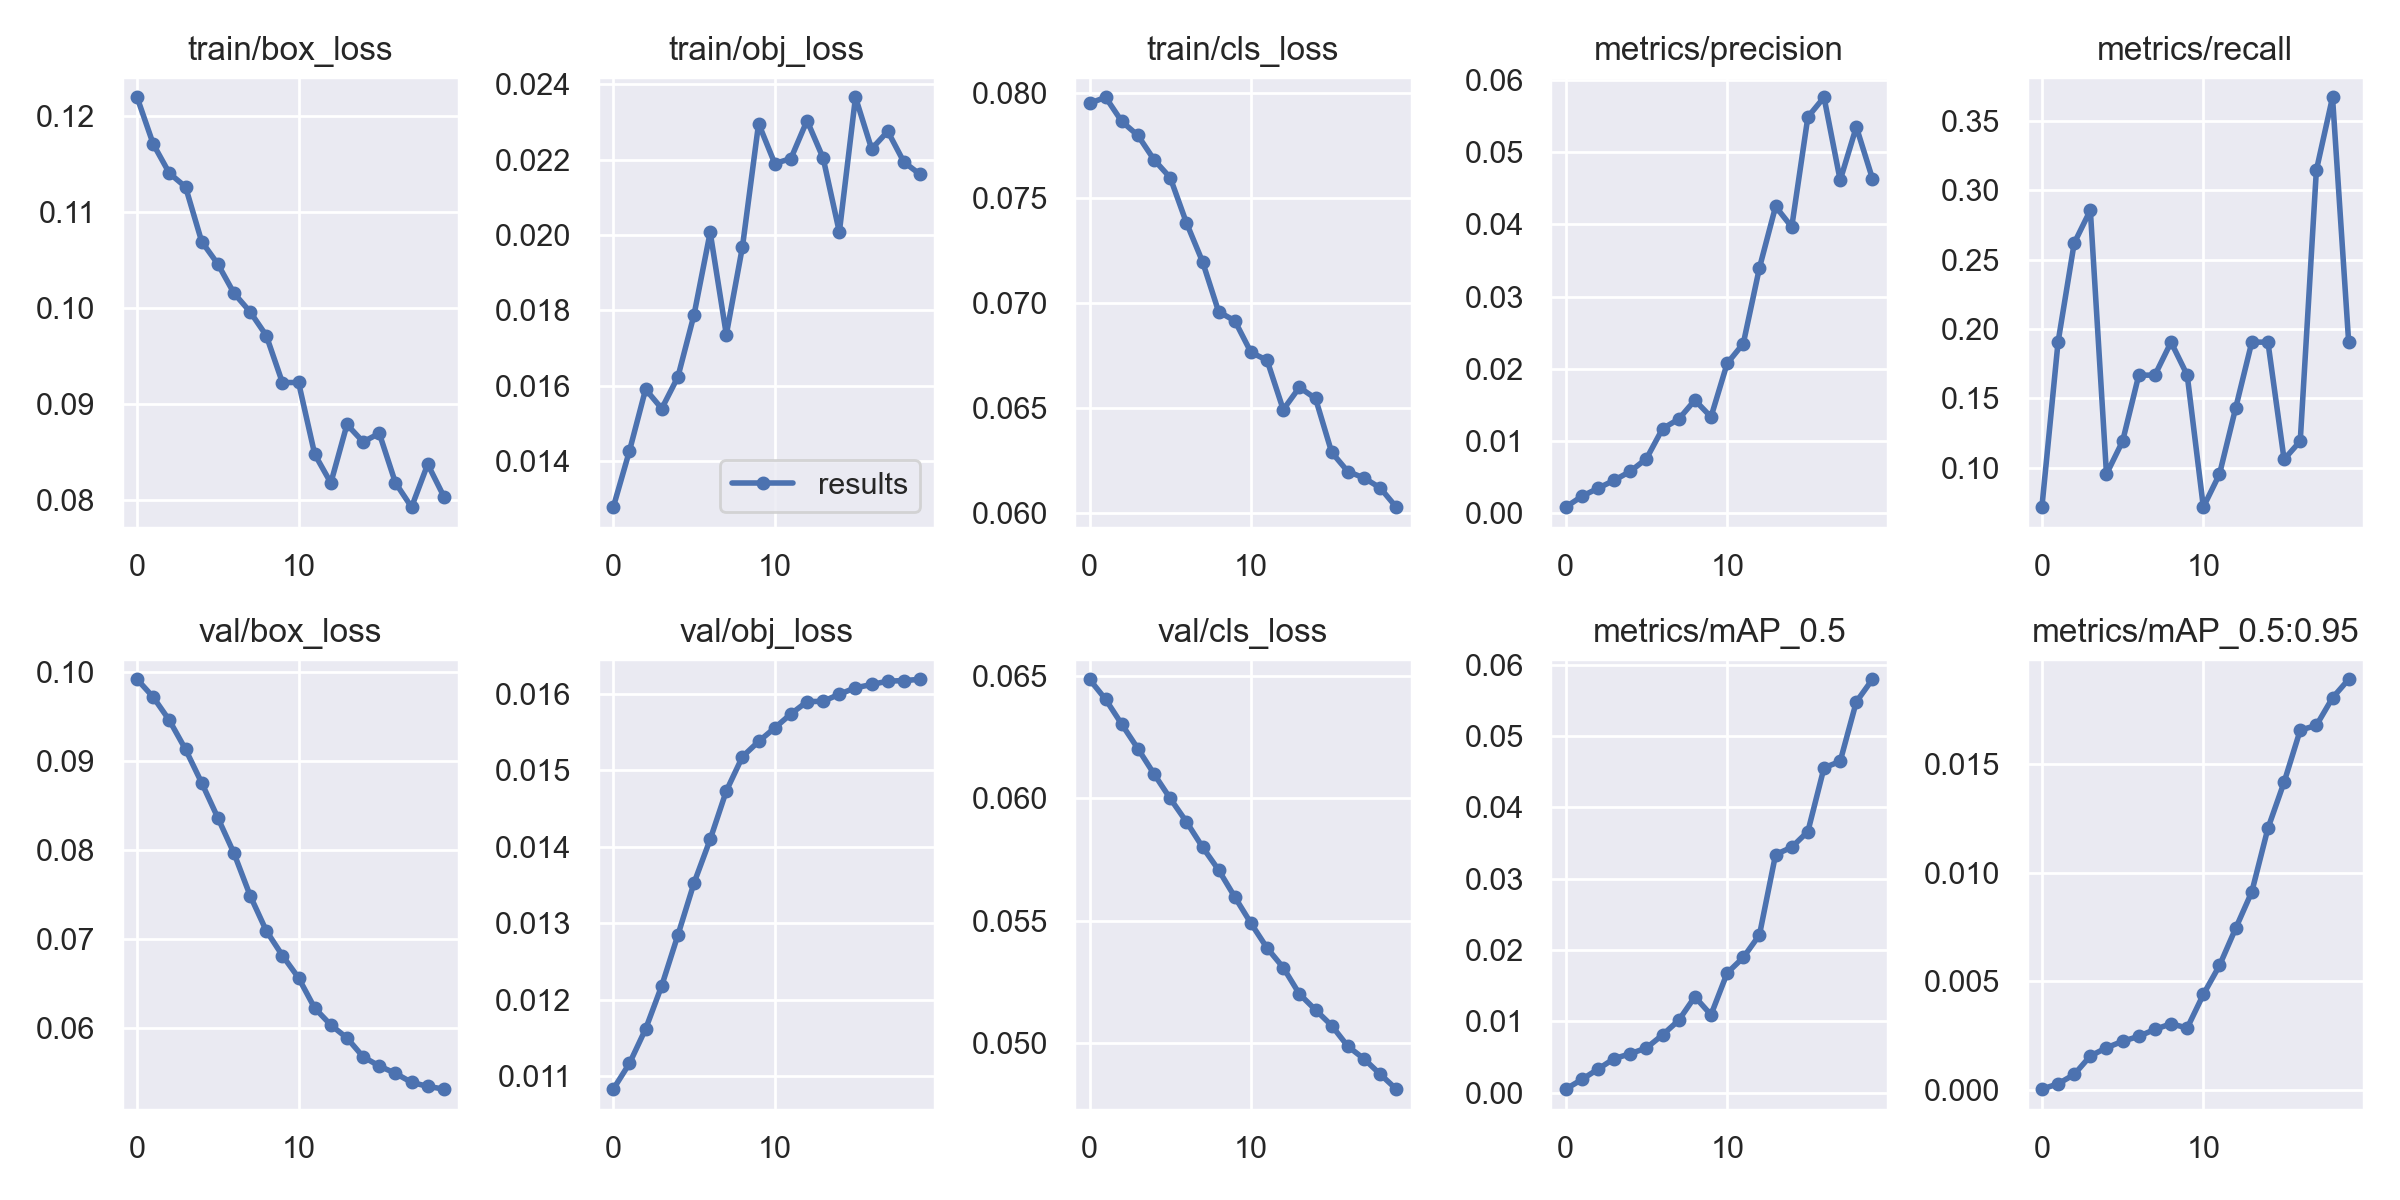

Source data for this figure (header and first rows):
epoch, train/box_loss, train/obj_loss, train/cls_loss, metrics/precision, metrics/recall, metrics/mAP_0.5, metrics/mAP_0.5:0.95, val/box_loss, val/obj_loss, val/cls_loss, x/lr0, x/lr1, x/lr2
0, 0.122, 0.01278, 0.07951, 0.00084, 0.07143, 0.0005113, 5.1133e-05, 0.09913, 0.01083, 0.06485, 2e-05, 2e-05, 0.09982
1, 0.1171, 0.01427, 0.0798, 0.002338, 0.1905, 0.001863, 0.0002942, 0.09713, 0.01116, 0.06403, 4.9723e-05, 4.9723e-05, 0.09955
2, 0.1141, 0.0159, 0.07865, 0.00345, 0.2619, 0.003313, 0.0007245, 0.09453, 0.01162, 0.06301, 7.8238e-05, 7.8238e-05, 0.09928
3, 0.1127, 0.01539, 0.07798, 0.004556, 0.2857, 0.004787, 0.001574, 0.09127, 0.01218, 0.06201, 0.0001046, 0.0001046, 0.099
4, 0.107, 0.01623, 0.07682, 0.005797, 0.09524, 0.00547, 0.001951, 0.08752, 0.01284, 0.06098, 0.000128, 0.000128, 0.09873
5, 0.1046, 0.01788, 0.07597, 0.007546, 0.1191, 0.006283, 0.00225, 0.0836, 0.01353, 0.05998, 0.0001476, 0.0001476, 0.09845
6, 0.1016, 0.02007, 0.07383, 0.01171, 0.1667, 0.008112, 0.002476, 0.07963, 0.01409, 0.05903, 0.0001629, 0.0001629, 0.09816
7, 0.09963, 0.01735, 0.07197, 0.01303, 0.1667, 0.01016, 0.002796, 0.07488, 0.01473, 0.058, 0.0001735, 0.0001735, 0.09787
8, 0.09716, 0.01969, 0.06958, 0.01566, 0.1905, 0.01345, 0.003053, 0.07094, 0.01518, 0.05706, 0.0001791, 0.0001791, 0.09758
9, 0.09225, 0.02296, 0.06916, 0.01333, 0.1667, 0.01092, 0.002859, 0.06816, 0.01538, 0.05596, 0.0001799, 0.0001799, 0.09728
10, 0.09226, 0.02189, 0.06766, 0.02074, 0.07143, 0.01678, 0.004401, 0.06566, 0.01555, 0.05489, 0.000176, 0.000176, 0.09698
11, 0.08479, 0.02203, 0.06728, 0.0235, 0.09524, 0.01896, 0.00573, 0.06227, 0.01574, 0.05388, 0.0001679, 0.0001679, 0.09667
12, 0.08179, 0.02303, 0.06493, 0.03399, 0.1429, 0.02212, 0.007435, 0.06037, 0.0159, 0.05308, 0.0001562, 0.0001562, 0.09636
13, 0.08788, 0.02203, 0.06599, 0.04249, 0.1905, 0.03338, 0.009112, 0.05892, 0.0159, 0.05201, 0.0001417, 0.0001417, 0.09604
14, 0.08606, 0.02008, 0.06546, 0.03965, 0.1905, 0.03441, 0.01203, 0.05681, 0.01599, 0.05135, 0.0001256, 0.0001256, 0.09573
15, 0.08697, 0.02365, 0.0629, 0.05489, 0.1058, 0.03661, 0.01415, 0.05577, 0.01608, 0.05072, 0.000109, 0.000109, 0.09541
16, 0.08181, 0.02228, 0.06198, 0.05762, 0.1191, 0.04554, 0.01654, 0.05495, 0.01612, 0.04987, 9.2971e-05, 9.2971e-05, 0.09509
17, 0.07927, 0.02275, 0.06168, 0.04612, 0.3145, 0.04644, 0.01676, 0.05394, 0.01616, 0.04936, 7.8995e-05, 7.8995e-05, 0.09478
18, 0.08374, 0.02193, 0.06121, 0.05352, 0.3672, 0.05478, 0.01802, 0.05349, 0.01617, 0.04873, 6.8334e-05, 6.8334e-05, 0.09447
19, 0.08037, 0.02161, 0.06029, 0.04634, 0.1905, 0.05794, 0.01888, 0.05318, 0.01619, 0.04812, 6.2269e-05, 6.2269e-05, 0.09416
